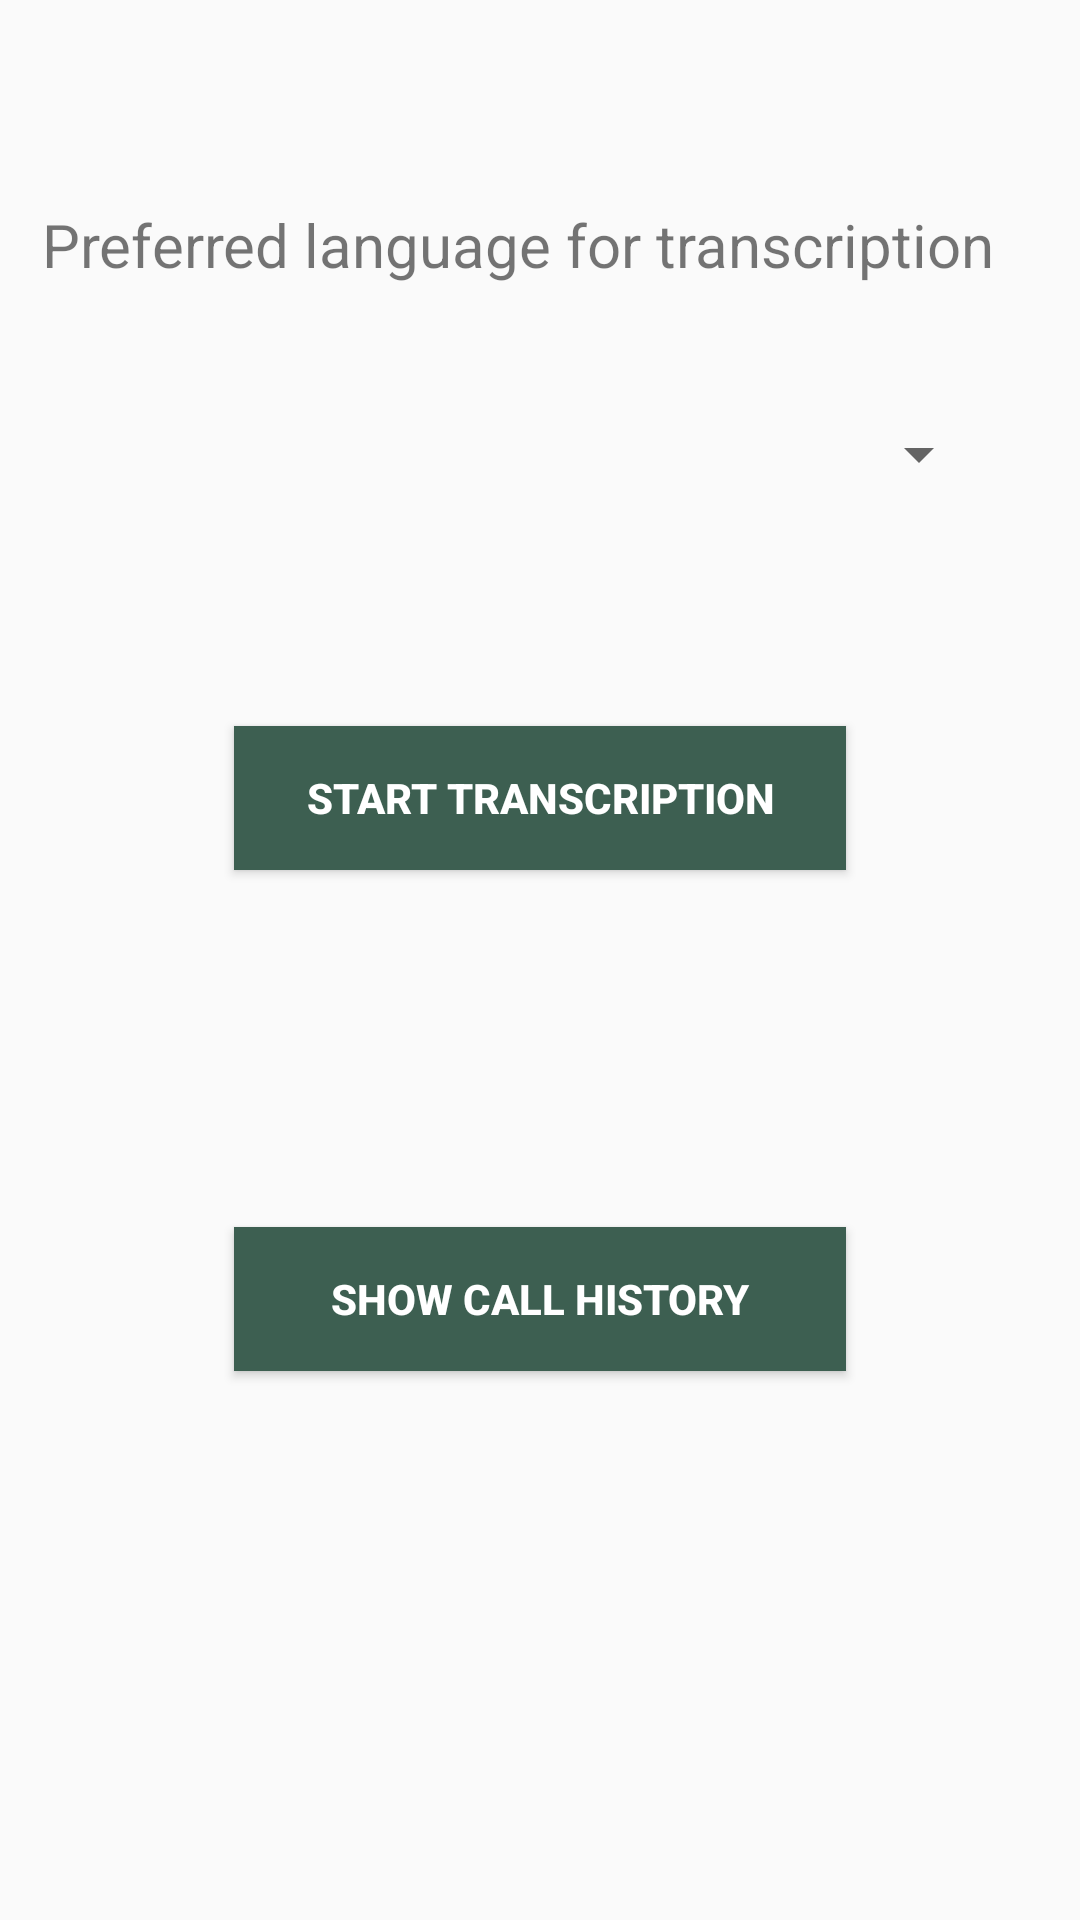

Layout XML and referenced resources for this Android screen:
<!-- AndroidManifest.xml: application theme AppTheme -->
<!-- res/layout/activity_home.xml -->
<?xml version="1.0" encoding="utf-8"?>

<RelativeLayout xmlns:android="http://schemas.android.com/apk/res/android"
    xmlns:app="http://schemas.android.com/apk/res-auto"
    xmlns:tools="http://schemas.android.com/tools"
    android:layout_width="match_parent"
    android:layout_height="match_parent"
    tools:context=".HomeActivity">

        

        

    <TextView
        android:layout_width="332dp"
        android:layout_height="wrap_content"
        android:layout_alignParentTop="true"
        android:layout_centerHorizontal="true"
        android:layout_marginTop="68dp"
        android:text="Preferred language for transcription"
        android:textSize="20sp" />

    <Spinner
        android:id="@+id/spinner"
        style="@style/mySpinnerItemStyle"
        android:layout_width="301dp"
        android:layout_height="47dp"
        android:layout_alignParentTop="true"

        android:layout_centerHorizontal="true"
        android:layout_marginTop="128dp"
        android:prompt="@string/languageName" />


    <Button
        android:id="@+id/button"
        android:layout_width="204dp"
        android:layout_height="wrap_content"
        android:layout_alignParentTop="true"
        android:layout_centerHorizontal="true"
        android:layout_marginTop="242dp"
        android:background="@color/colorButton"
        android:text="Start Transcription"
        android:textColor="@color/white"
        android:textStyle="bold"/>

    <Button
        android:id="@+id/button2"
        android:layout_width="204dp"
        android:layout_height="wrap_content"
        android:layout_alignParentBottom="true"
        android:layout_centerHorizontal="true"
        android:layout_marginBottom="183dp"
        android:background="@color/colorButton"
        android:text="Show Call History"
        android:textColor="@color/white"
        android:textStyle="bold"
        android:onClick="showHistory"/>


</RelativeLayout>
<!-- resources referenced by this layout -->
<resources>
  <color name="colorButton">#3d5f51</color>
  <string name="languageName">English</string>
  <style name="mySpinnerItemStyle" parent="@android:style/Widget.Holo.DropDownItem.Spinner">
          <item name="android:textColor">@color/colorButton</item>
          <item name="android:textSize">20sp</item>
  
      </style>
  <style name="AppTheme" parent="Theme.AppCompat.Light.NoActionBar">
          
          <item name="colorPrimary">@color/colorPrimary</item>
          <item name="colorPrimaryDark">@color/colorPrimaryDark</item>
          <item name="colorAccent">@color/colorAccent</item>
  
  
      </style>
  <color name="colorPrimary">#5aa184</color>
  <color name="colorPrimaryDark">#487b66</color>
  <color name="colorAccent">#2b644c</color>
  <!-- not gathered from this repository: default colours our renderer supplied (Android Studio template values) -->
  <color name="white">#FFFFFFFF</color>
</resources>
